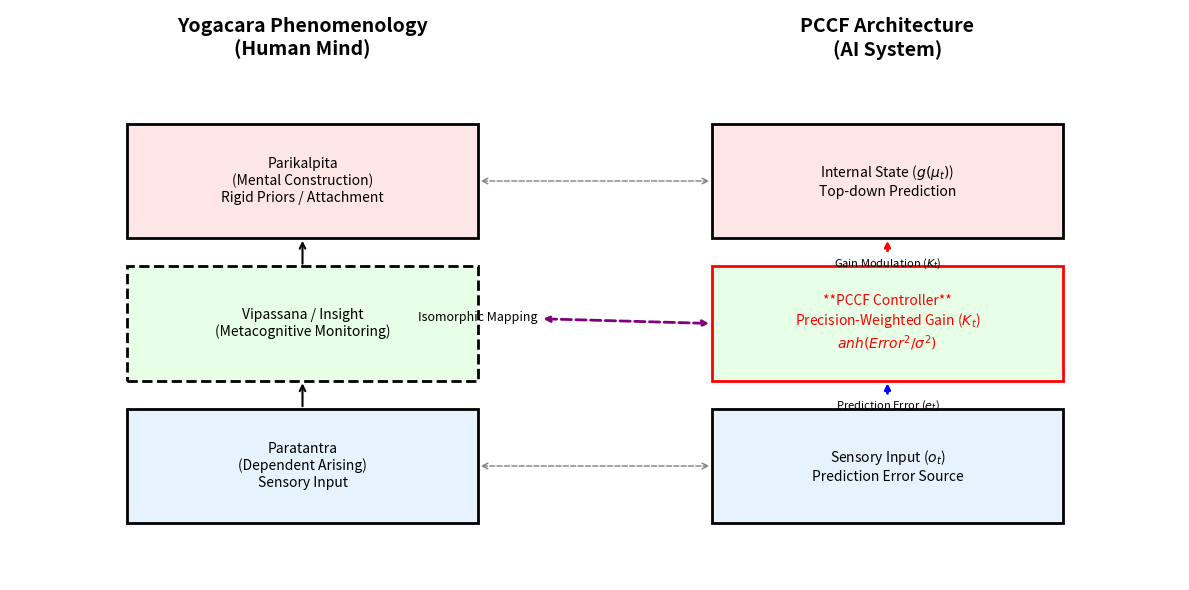

This chart was generated by the following Python code:
import matplotlib.pyplot as plt
import matplotlib.patches as patches

def draw_conceptual_framework():
    fig, ax = plt.subplots(figsize=(12, 6))
    
    # Hide axes
    ax.axis('off')
    
    # --- Left: Yogacara / Human Mind ---
    ax.text(0.25, 0.95, "Yogacara Phenomenology\n(Human Mind)", ha='center', va='center', fontsize=14, fontweight='bold')
    
    # Box 1: Paratantra (Sensory)
    rect_para = patches.Rectangle((0.1, 0.1), 0.3, 0.2, linewidth=2, edgecolor='black', facecolor='#e6f3ff')
    ax.add_patch(rect_para)
    ax.text(0.25, 0.2, "Paratantra\n(Dependent Arising)\nSensory Input", ha='center', va='center', fontsize=10)
    
    # Box 2: Parikalpita (Priors)
    rect_pari = patches.Rectangle((0.1, 0.6), 0.3, 0.2, linewidth=2, edgecolor='black', facecolor='#ffe6e6')
    ax.add_patch(rect_pari)
    ax.text(0.25, 0.7, "Parikalpita\n(Mental Construction)\nRigid Priors / Attachment", ha='center', va='center', fontsize=10)
    
    # Box 3: Vipassana (Metacognition)
    rect_vip = patches.Rectangle((0.1, 0.35), 0.3, 0.2, linewidth=2, edgecolor='black', facecolor='#e6ffe6', linestyle='--')
    ax.add_patch(rect_vip)
    ax.text(0.25, 0.45, "Vipassana / Insight\n(Metacognitive Monitoring)", ha='center', va='center', fontsize=10, fontstyle='italic')

    # Arrows Left
    ax.annotate("", xy=(0.25, 0.6), xytext=(0.25, 0.55), arrowprops=dict(arrowstyle="->", lw=1.5)) # Vip -> Pari
    ax.annotate("", xy=(0.25, 0.35), xytext=(0.25, 0.3), arrowprops=dict(arrowstyle="->", lw=1.5)) # Vip -> Para (Observation)
    
    # --- Right: PCCF / AI Architecture ---
    ax.text(0.75, 0.95, "PCCF Architecture\n(AI System)", ha='center', va='center', fontsize=14, fontweight='bold')
    
    # Box 4: Sensory Input (o_t)
    rect_input = patches.Rectangle((0.6, 0.1), 0.3, 0.2, linewidth=2, edgecolor='black', facecolor='#e6f3ff')
    ax.add_patch(rect_input)
    ax.text(0.75, 0.2, "Sensory Input ($o_t$)\nPrediction Error Source", ha='center', va='center', fontsize=10)
    
    # Box 5: Internal State (mu)
    rect_state = patches.Rectangle((0.6, 0.6), 0.3, 0.2, linewidth=2, edgecolor='black', facecolor='#ffe6e6')
    ax.add_patch(rect_state)
    ax.text(0.75, 0.7, "Internal State ($g(\mu_t)$)\nTop-down Prediction", ha='center', va='center', fontsize=10)
    
    # Box 6: PCCF Controller
    rect_pccf = patches.Rectangle((0.6, 0.35), 0.3, 0.2, linewidth=2, edgecolor='red', facecolor='#e6ffe6')
    ax.add_patch(rect_pccf)
    ax.text(0.75, 0.45, "**PCCF Controller**\nPrecision-Weighted Gain ($K_t$)\n$\tanh(Error^2 / \sigma^2)$", ha='center', va='center', fontsize=10, color='red')

    # Arrows Right (Computational Flow)
    # Bottom-up Error
    ax.annotate("Prediction Error ($e_t$)", xy=(0.75, 0.35), xytext=(0.75, 0.3), arrowprops=dict(arrowstyle="->", lw=2, color='blue'), ha='center', fontsize=8)
    
    # Modulation
    ax.annotate("Gain Modulation ($K_t$)", xy=(0.75, 0.6), xytext=(0.75, 0.55), arrowprops=dict(arrowstyle="->", lw=2, color='red'), ha='center', fontsize=8)

    # --- Mapping Lines (Dashed) ---
    # Paratantra <-> Input
    ax.annotate("", xy=(0.6, 0.2), xytext=(0.4, 0.2), arrowprops=dict(arrowstyle="<->", linestyle="--", color='gray'))
    # Parikalpita <-> State
    ax.annotate("", xy=(0.6, 0.7), xytext=(0.4, 0.7), arrowprops=dict(arrowstyle="<->", linestyle="--", color='gray'))
    # Vipassana <-> PCCF
    ax.annotate("Isomorphic Mapping", xy=(0.6, 0.45), xytext=(0.4, 0.45), arrowprops=dict(arrowstyle="<->", linestyle="--", color='purple', lw=2), ha='center', va='bottom', fontsize=9)

    plt.tight_layout()
    plt.savefig('pccf_conceptual_framework.png', dpi=300, bbox_inches='tight')
    print("Figure saved to pccf_conceptual_framework.png")

if __name__ == "__main__":
    draw_conceptual_framework()
